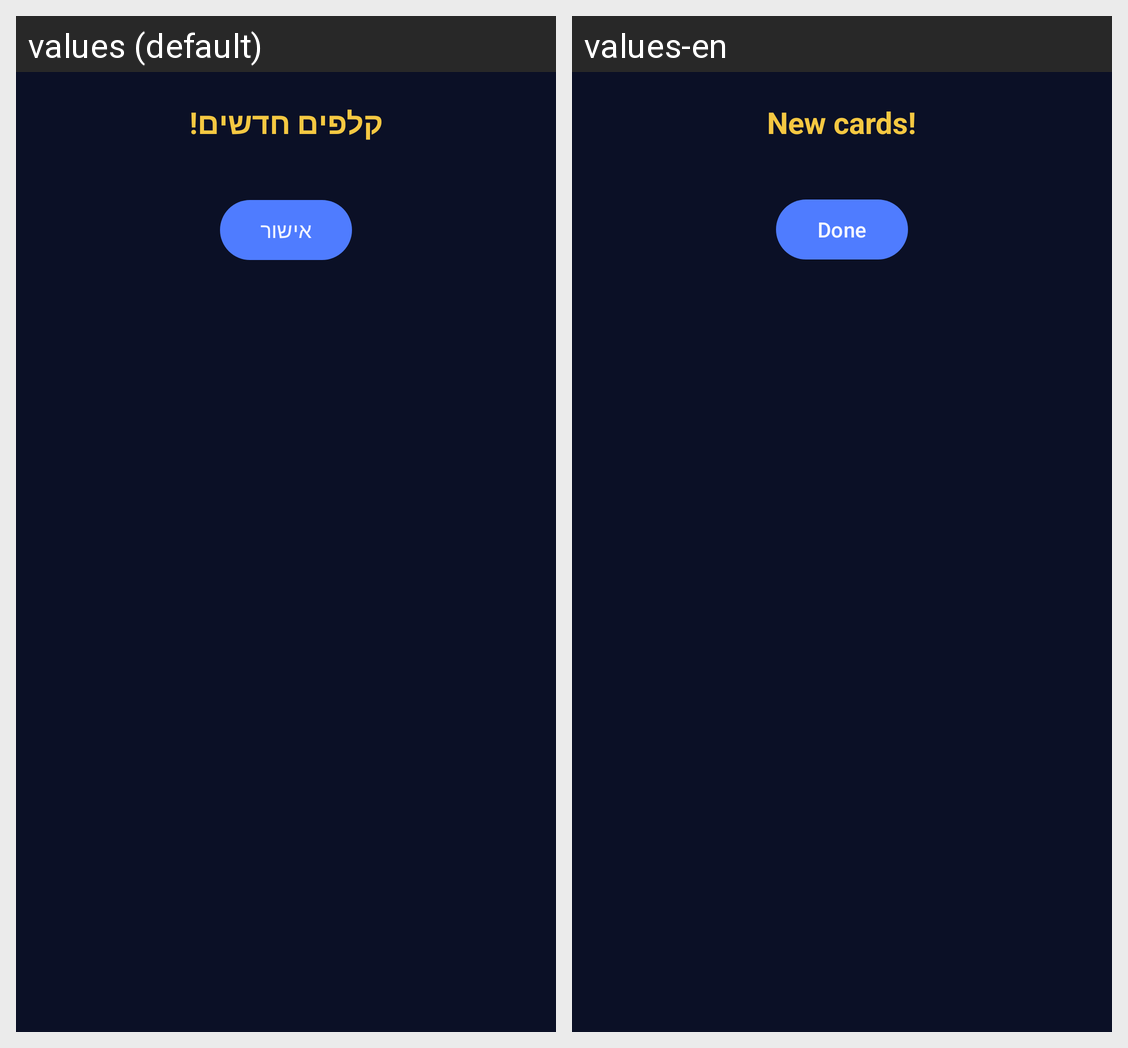

Locale-by-locale string values for the Android screen shown in this grid:
Android screen res/layout/dialog_pack_reveal.xml rendered under 2 locales, left to right: values (default), values-en. Device: Nexus 5 (rendered at 1080×1920; each locale shown at half size, 540×960, under a caption strip naming it); theme Theme.FantasyChess.
Strings drawn on this screen, with the default value and each locale's value (text and hints the layout hard-codes, and strings that could not be matched under every locale, appear in the picture but are not listed):

packs_reveal_title
  values: קלפים חדשים!
  values-en: New cards!

common_done
  values: אישור
  values-en: Done
